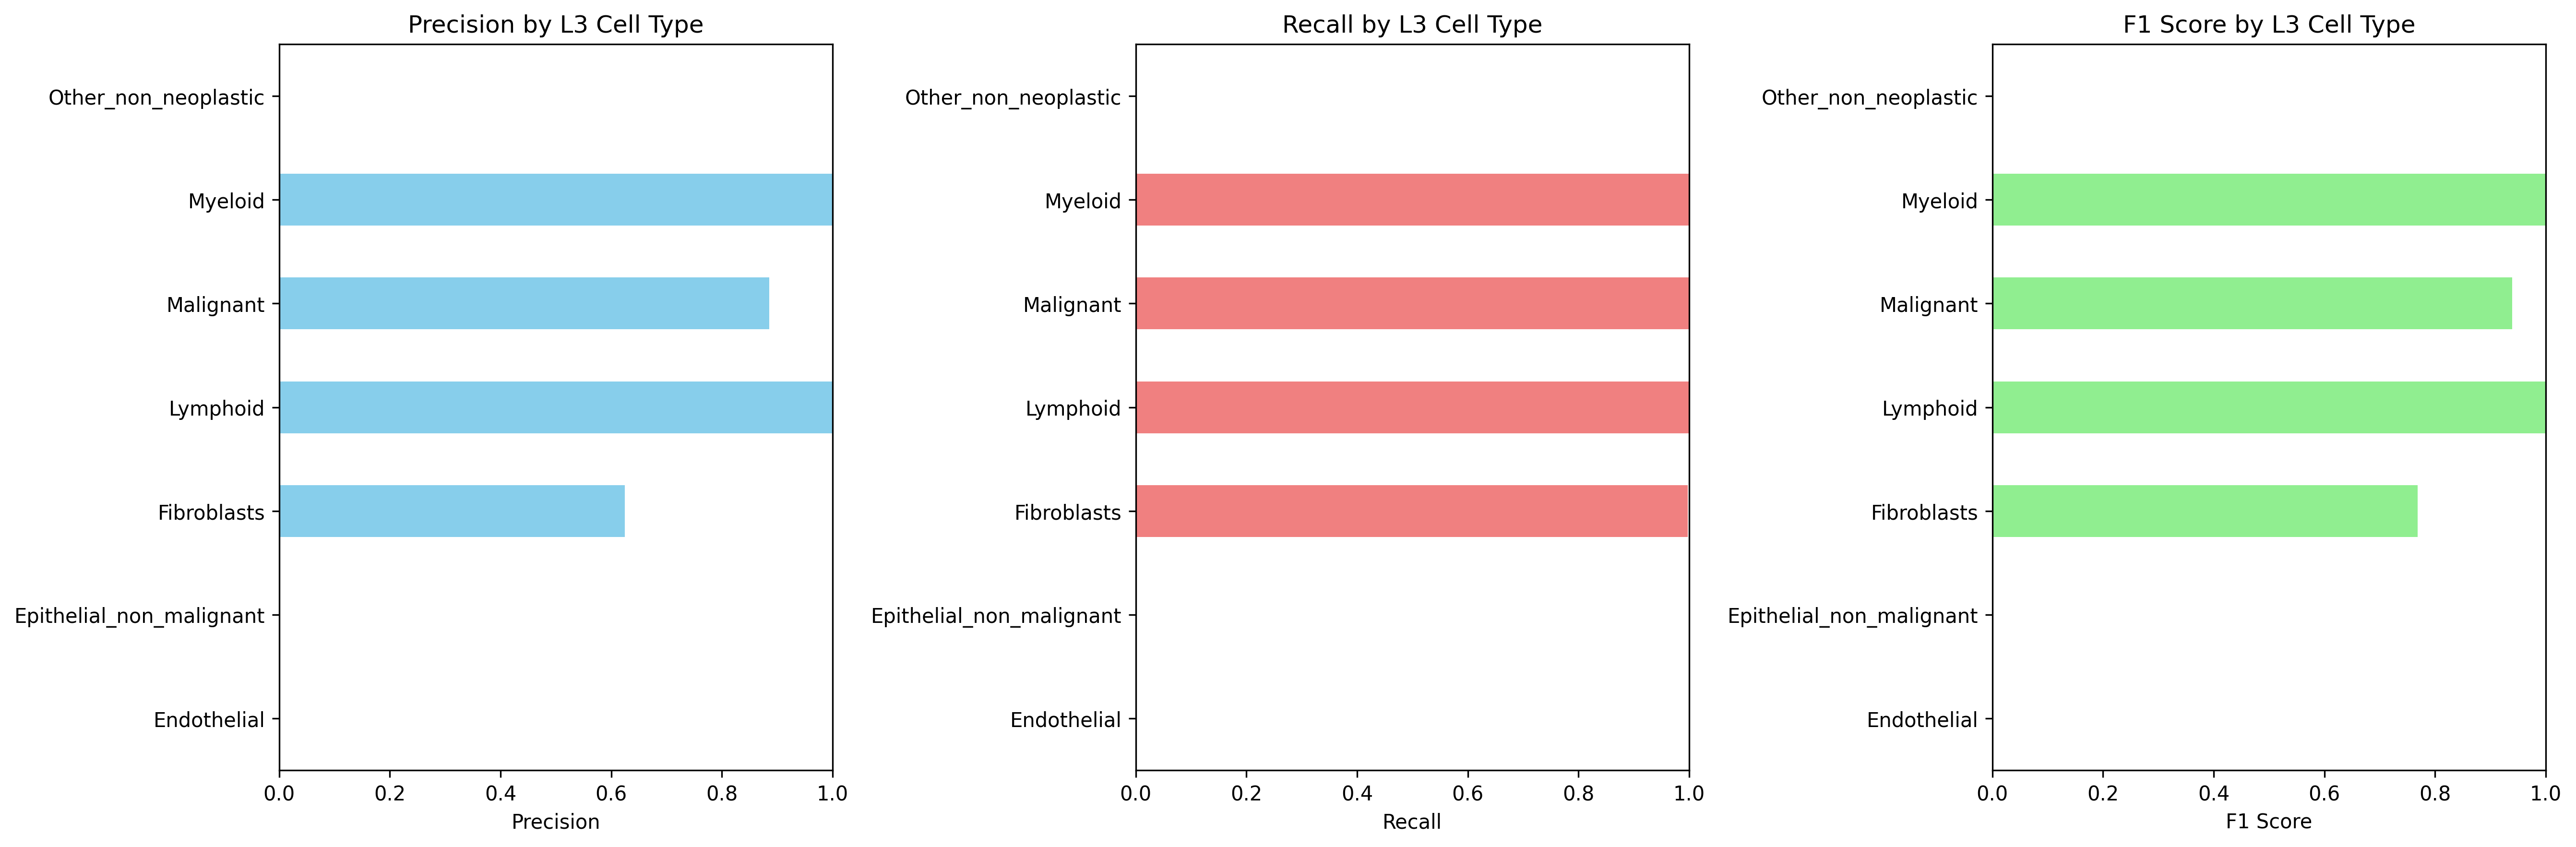

Data behind this chart, as committed beside it:
Cell_Type_L3, precision, recall, f1_score, support
Endothelial, 0.0, 0.0, 0.0, 65.0
Epithelial_non_malignant, 0.0, 0.0, 0.0, 3861
Fibroblasts, 0.6248, 0.9979, 0.7684, 1927
Lymphoid, 1.0, 1.0, 1.0, 1262
Malignant, 0.8855, 1.0, 0.9393, 32784
Myeloid, 1.0, 1.0, 1.0, 296.0
Other_non_neoplastic, 0.0, 0.0, 0.0, 1534
